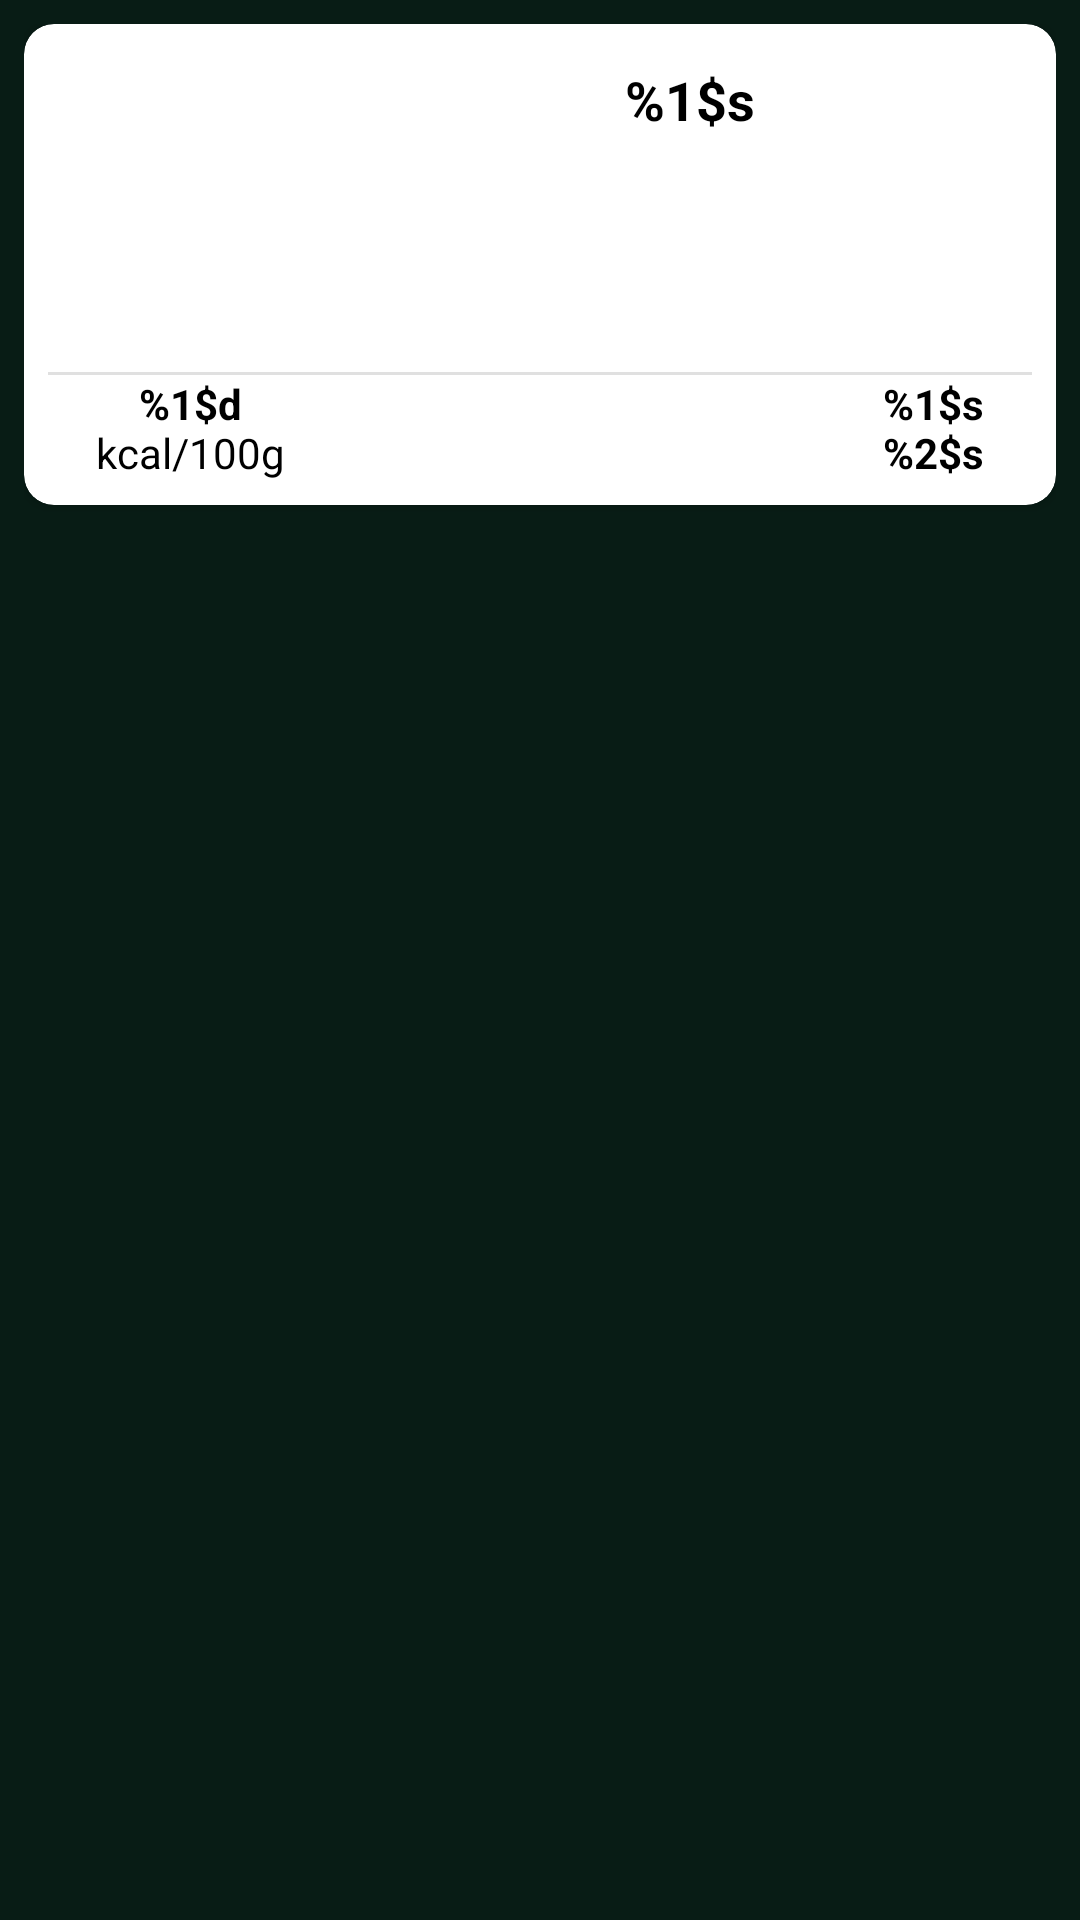

Layout XML and referenced resources for this Android screen:
<!-- AndroidManifest.xml: application theme Theme.Healthy -->
<!-- res/layout/recipe_item.xml -->
<?xml version="1.0" encoding="utf-8"?>
<LinearLayout xmlns:android="http://schemas.android.com/apk/res/android"
    android:layout_width="match_parent"
    android:layout_height="match_parent"
    xmlns:app="http://schemas.android.com/apk/res-auto"
    android:orientation="horizontal"
    android:padding="8dp">

    <androidx.cardview.widget.CardView
        app:cardCornerRadius="10dp"
        android:layout_width="match_parent"
        android:layout_height="wrap_content">

        <androidx.constraintlayout.widget.ConstraintLayout
            android:layout_width="match_parent"
            android:layout_height="match_parent"
            android:padding="8dp">

            <ImageView
                android:id="@+id/recipe_image"
                android:background="#fff"
                android:layout_width="100dp"
                android:layout_height="100dp"
                android:scaleType="centerCrop"
                android:adjustViewBounds="true"
                app:layout_constraintStart_toStartOf="parent"
                app:layout_constraintTop_toTopOf="parent"
                app:layout_constraintBottom_toTopOf="@id/recipe_divider"/>

            <TextView
                android:id="@+id/recipe_title"
                android:layout_width="247dp"
                android:layout_height="98dp"
                android:text="@string/recipe_title"
                android:textColor="@color/black"
                android:textSize="18sp"
                android:textAlignment="center"
                app:layout_constraintBottom_toTopOf="@id/recipe_divider"
                app:layout_constraintEnd_toEndOf="parent"
                app:layout_constraintStart_toEndOf="@id/recipe_image"
                app:layout_constraintTop_toTopOf="parent" />

            <com.google.android.material.divider.MaterialDivider
                android:id="@+id/recipe_divider"
                android:layout_width="match_parent"
                android:layout_height="wrap_content"
                android:layout_marginTop="8dp"
                app:layout_constraintStart_toStartOf="parent"
                app:layout_constraintEnd_toEndOf="parent"
                app:layout_constraintBottom_toTopOf="@id/recipe_calories"
                app:layout_constraintTop_toBottomOf="@id/recipe_image"/>

            <TextView
                android:id="@+id/recipe_calories"
                android:layout_width="wrap_content"
                android:layout_height="wrap_content"
                android:layout_marginStart="16dp"
                android:text="@string/recipe_calories"
                android:textColor="@color/black"
                android:textAlignment="center"
                app:layout_constraintBottom_toBottomOf="parent"
                app:layout_constraintStart_toStartOf="parent"
                app:layout_constraintTop_toBottomOf="@id/recipe_divider" />

            <TextView
                android:id="@+id/recipe_flags"
                android:layout_width="wrap_content"
                android:layout_height="wrap_content"
                android:layout_marginEnd="16dp"
                android:text="@string/recipe_flags"
                android:textColor="@color/black"
                android:textAlignment="center"
                app:layout_constraintBottom_toBottomOf="parent"
                app:layout_constraintEnd_toEndOf="parent"
                app:layout_constraintTop_toBottomOf="@id/recipe_divider" />

        </androidx.constraintlayout.widget.ConstraintLayout>


    </androidx.cardview.widget.CardView>

</LinearLayout>
<!-- resources referenced by this layout -->
<resources>
  <color name="black">#FF000000</color>
  <string name="recipe_calories"><b>%1$d</b>\nkcal/100g</string>
  <string name="recipe_flags"><b>%1$s</b>\n<b>%2$s</b></string>
  <string name="recipe_title"><b>%1$s</b></string>
  <style name="Theme.Healthy" parent="Theme.MaterialComponents.DayNight.NoActionBar">
          
          <item name="colorPrimary">#40916c</item>
          <item name="colorPrimaryVariant">@color/purple_700</item>
          <item name="colorOnPrimary">@color/white</item>
          
          <item name="colorSecondary">@color/white</item>
          <item name="colorSecondaryVariant">@color/white</item>
          <item name="colorOnSecondary">@color/white</item>
          
          <item name="android:statusBarColor" tools:targetApi="l">#081c15</item>
          
          <item name="android:windowBackground">#081c15</item>
      </style>
  <color name="purple_700">#FF3700B3</color>
  <color name="white">#FFFFFFFF</color>
</resources>
